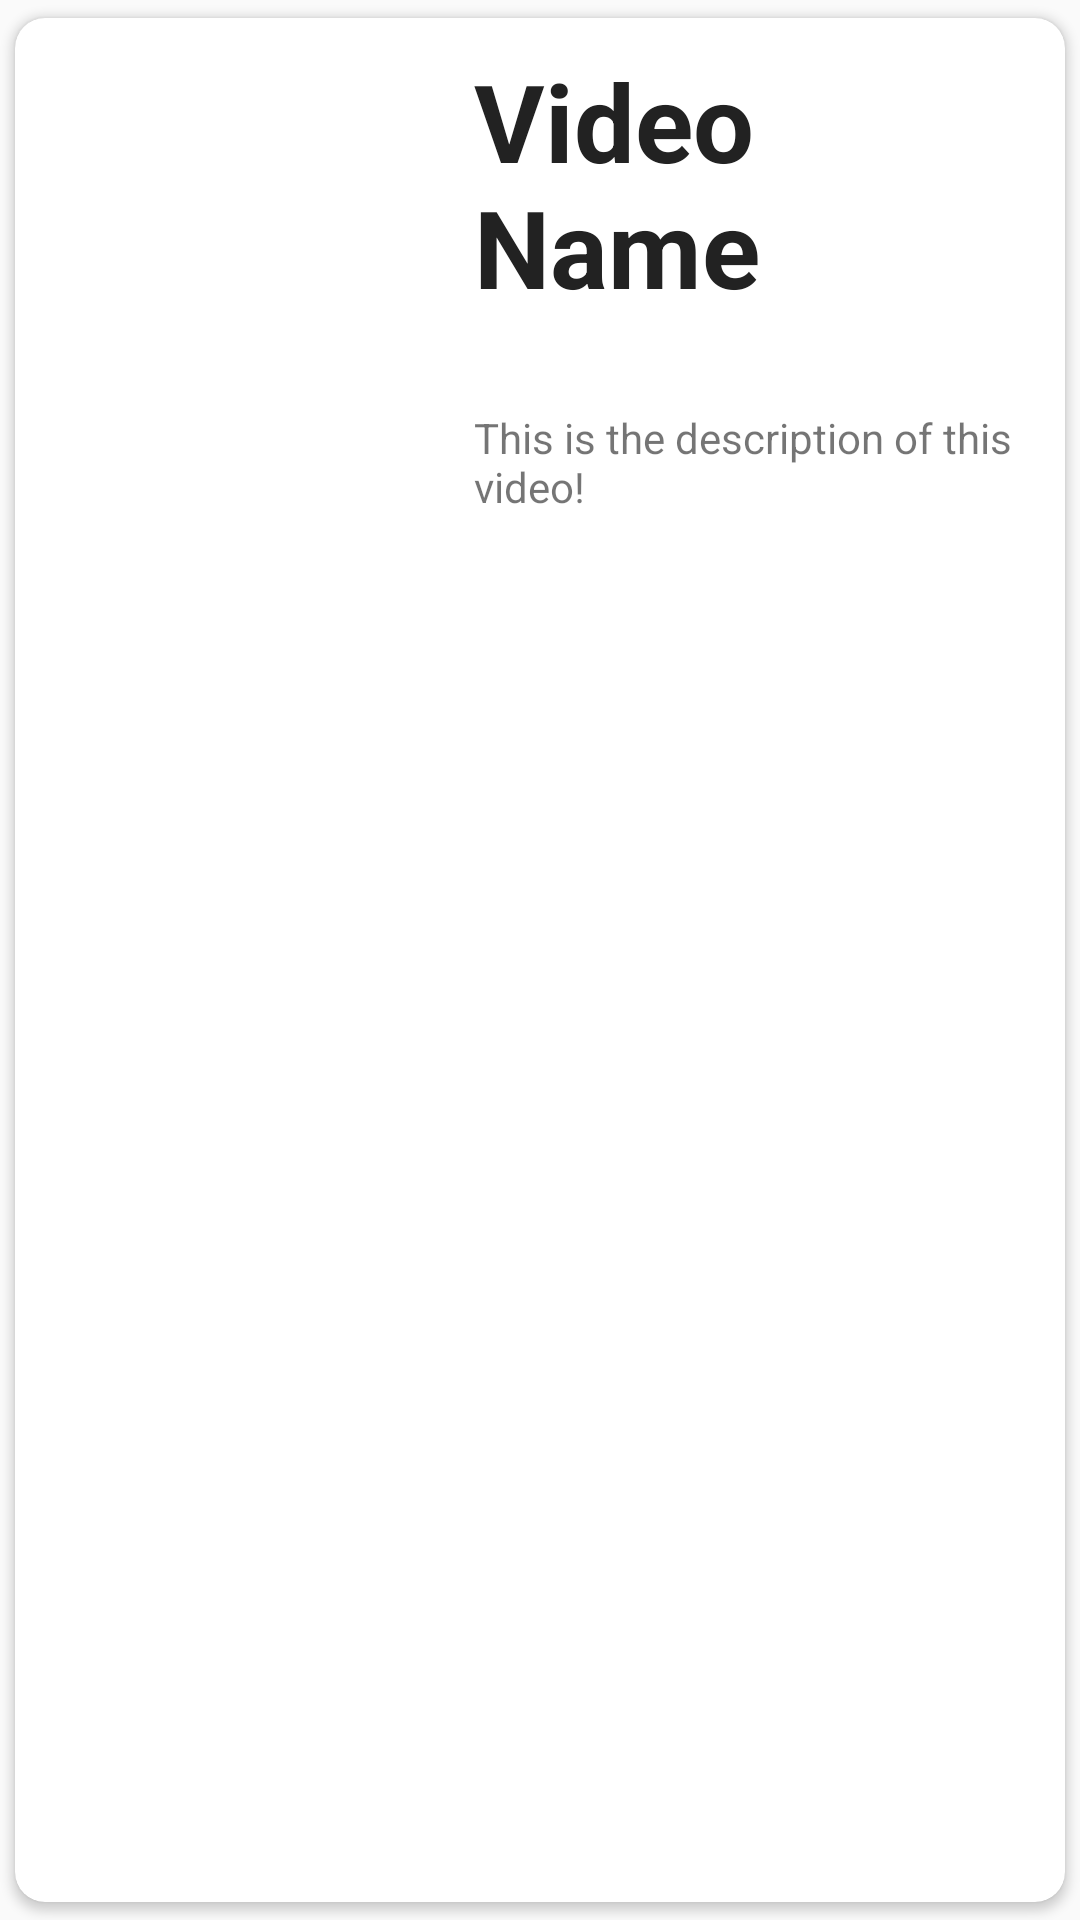

The Android layout XML behind this screen, and the referenced resources:
<!-- AndroidManifest.xml: application theme AppTheme -->
<!-- res/layout/card_video_main.xml -->
<?xml version="1.0" encoding="utf-8"?>
<android.support.v7.widget.CardView xmlns:android="http://schemas.android.com/apk/res/android"
    android:layout_width="match_parent"
    android:layout_height="wrap_content"
    xmlns:app="http://schemas.android.com/apk/res-auto"
    android:clickable="true"
    android:foreground="?android:attr/selectableItemBackground"
    app:cardUseCompatPadding="true"
    app:cardCornerRadius="10dp"
    android:elevation="10dp">

    <RelativeLayout
        android:layout_width="match_parent"
        android:layout_height="match_parent">

        <TextView
            android:layout_width="wrap_content"
            android:layout_height="wrap_content"
            android:textColor="@color/dark_black"
            android:text="Video Name"
            android:layout_alignParentTop="true"
            android:layout_toEndOf="@+id/video_main_image"
            android:layout_marginTop="10dp"
            android:layout_marginLeft="10dp"
            android:textSize="36sp"
            android:textStyle="normal|bold"
            android:id="@+id/video_main_name"/>
        <TextView
            android:layout_width="wrap_content"
            android:layout_height="wrap_content"
            android:layout_below="@id/video_main_name"
            android:layout_toEndOf="@id/video_main_image"
            android:id="@+id/video_main_description"
            android:text="This is the description of this video!"
            android:layout_marginTop="30dp"
            android:layout_marginLeft="10dp"/>

        <ImageView
            android:layout_width="143dp"
            android:layout_height="200dp"
            android:src="@drawable/video_default_image"
            android:id="@+id/video_main_image"
            android:layout_alignParentTop="true"
            android:layout_alignParentStart="true" />

        <ImageView
            android:layout_width="30dp"
            android:layout_height="30dp"
            android:layout_marginRight="5dp"
            android:layout_marginBottom="5dp"
            android:id="@+id/video_main_favorite"
            android:src="@drawable/favorite_off"
            android:layout_alignBottom="@+id/video_main_image"
            android:layout_alignEnd="@+id/video_main_image" />
    </RelativeLayout>

</android.support.v7.widget.CardView>
<!-- resources referenced by this layout -->
<resources>
  <color name="dark_black">#222222</color>
  <style name="AppTheme" parent="Theme.AppCompat.Light.DarkActionBar">
          
          <item name="colorPrimary">@color/colorPrimary</item>
          <item name="colorPrimaryDark">@color/colorPrimaryDark</item>
          <item name="colorAccent">@color/colorAccent</item>
      </style>
  <color name="colorPrimary">#0099ff</color>
  <color name="colorPrimaryDark">#666699</color>
  <color name="colorAccent">#81c784</color>
</resources>
